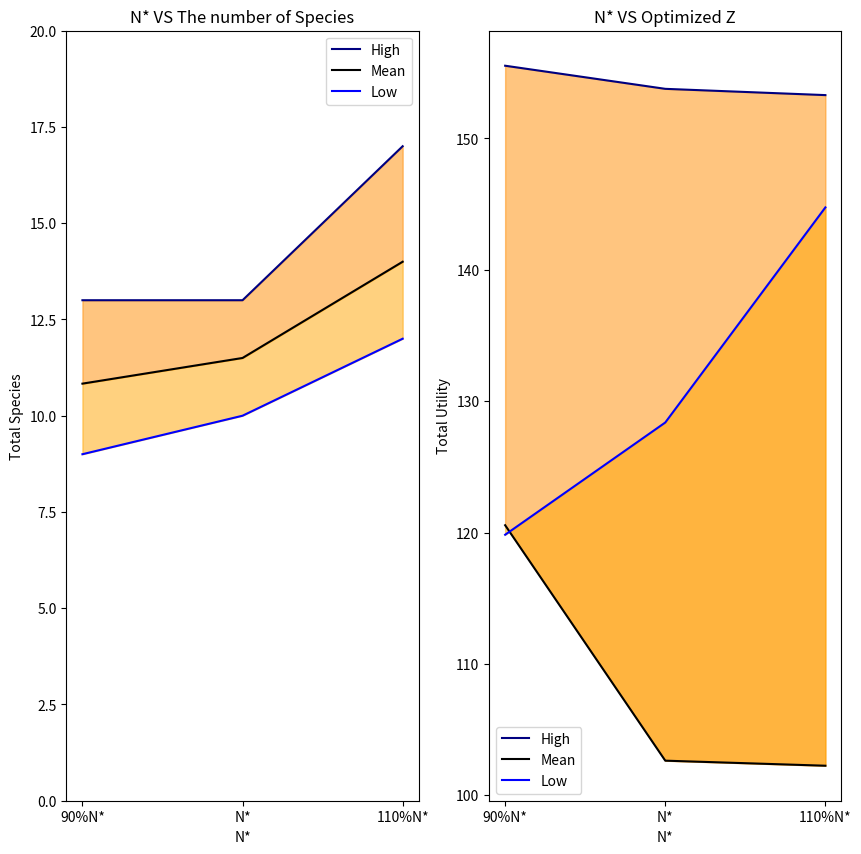

Here is the Python script that generated this plot:
import numpy as np
import matplotlib.pyplot as plt   


high1=[13,13,17]
mean1=[65/6,69/6,84/6]
low1=[9,10,12]

high2=[155.539,153.779,153.302]
mean2=[120.555,102.63,102.245]
low2=[119.830,128.375,144.753]

x=["90%N*","N*","110%N*"]






fig,axs = plt.subplots(1,2,figsize=(10,10))
axs[0].plot(x,high1,"navy", label="High")
axs[0].plot(x,mean1,"black", label="Mean")
axs[0].plot(x,low1,"blue", label="Low")
axs[0].fill_between(x, high1,mean1,color='darkorange',alpha=.5)
axs[0].fill_between(x, mean1,low1,color='orange',alpha=.5)
axs[0].set_ylabel('Total Species' )
axs[0].set_xlabel('N*' )
axs[0].set_title('N* VS The number of Species')
axs[0].legend()
axs[0].set_ylim(0,20)

axs[1].plot(x,high2,"navy", label="High")
axs[1].plot(x,mean2,"black", label="Mean")
axs[1].plot(x,low2,"blue", label="Low")
axs[1].fill_between(x, high2,mean2,color='darkorange',alpha=.5)
axs[1].fill_between(x, mean2,low2,color='orange',alpha=.5)
axs[1].set_ylabel('Total Utility' )
axs[1].set_xlabel('N*' )
axs[1].set_title('N* VS Optimized Z')
axs[1].legend()

plt.show()